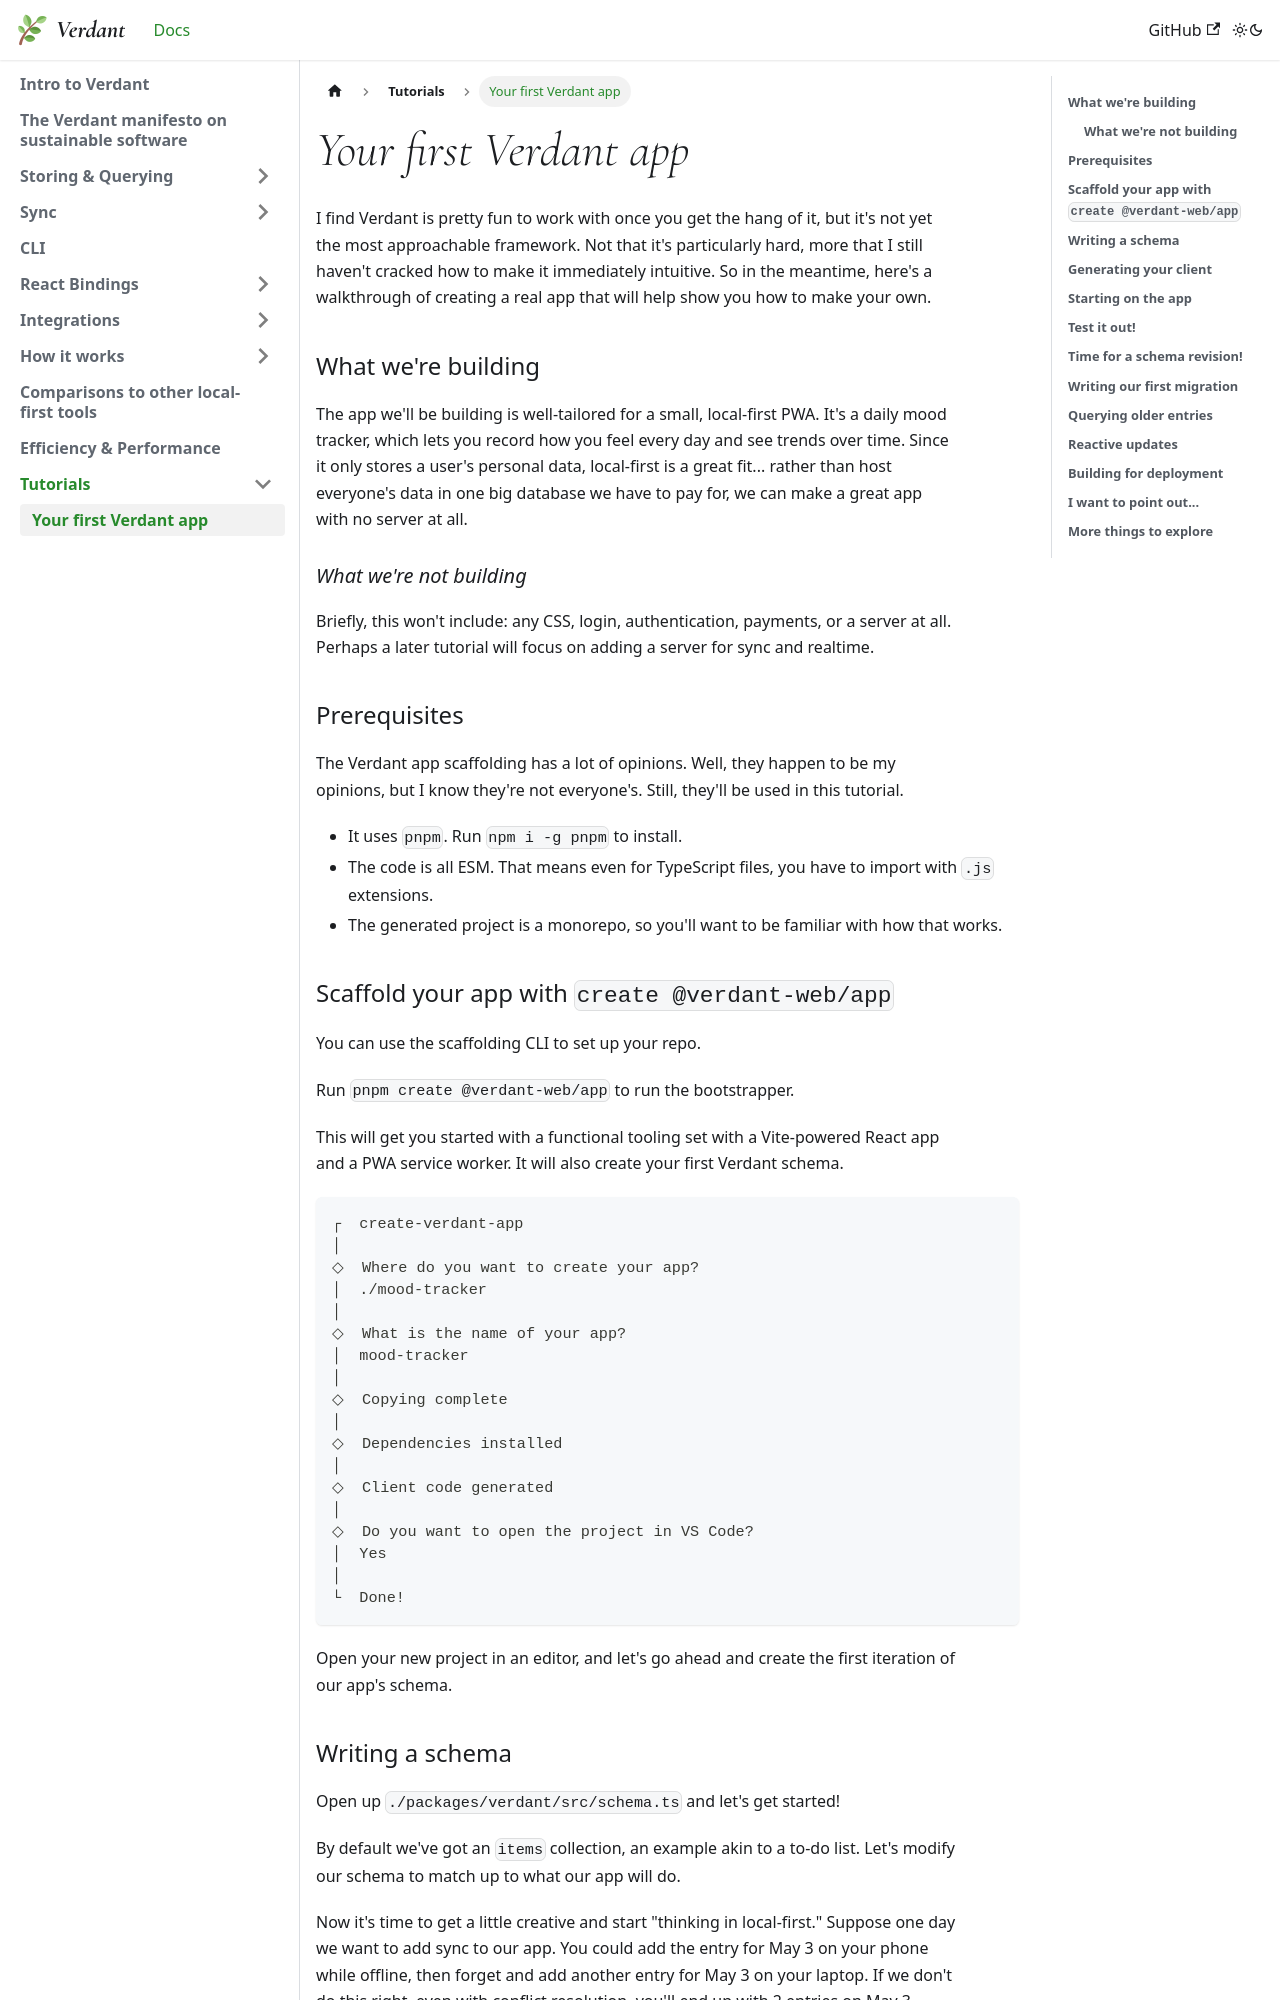

repository: a-type/verdant · page: docs/tutorials/your-first-app.html · generator: docusaurus

---
sidebar_position: 1
---

# Your first Verdant app

I find Verdant is pretty fun to work with once you get the hang of it, but it's not yet the most approachable framework. Not that it's particularly hard, more that I still haven't cracked how to make it immediately intuitive. So in the meantime, here's a walkthrough of creating a real app that will help show you how to make your own.

## What we're building

The app we'll be building is well-tailored for a small, local-first PWA. It's a daily mood tracker, which lets you record how you feel every day and see trends over time. Since it only stores a user's personal data, local-first is a great fit... rather than host everyone's data in one big database we have to pay for, we can make a great app with no server at all.

### What we're not building

Briefly, this won't include: any CSS, login, authentication, payments, or a server at all. Perhaps a later tutorial will focus on adding a server for sync and realtime.

## Prerequisites

The Verdant app scaffolding has a lot of opinions. Well, they happen to be my opinions, but I know they're not everyone's. Still, they'll be used in this tutorial.

- It uses `pnpm`. Run `npm i -g pnpm` to install.
- The code is all ESM. That means even for TypeScript files, you have to import with `.js` extensions.
- The generated project is a monorepo, so you'll want to be familiar with how that works.

## Scaffold your app with `create @verdant-web/app`

You can use the scaffolding CLI to set up your repo.

Run `pnpm create @verdant-web/app` to run the bootstrapper.

This will get you started with a functional tooling set with a Vite-powered React app and a PWA service worker. It will also create your first Verdant schema.

```
┌  create-verdant-app
│
◇  Where do you want to create your app?
│  ./mood-tracker
│
◇  What is the name of your app?
│  mood-tracker
│
◇  Copying complete
│
◇  Dependencies installed
│
◇  Client code generated
│
◇  Do you want to open the project in VS Code?
│  Yes
│
└  Done!
```

Open your new project in an editor, and let's go ahead and create the first iteration of our app's schema.
